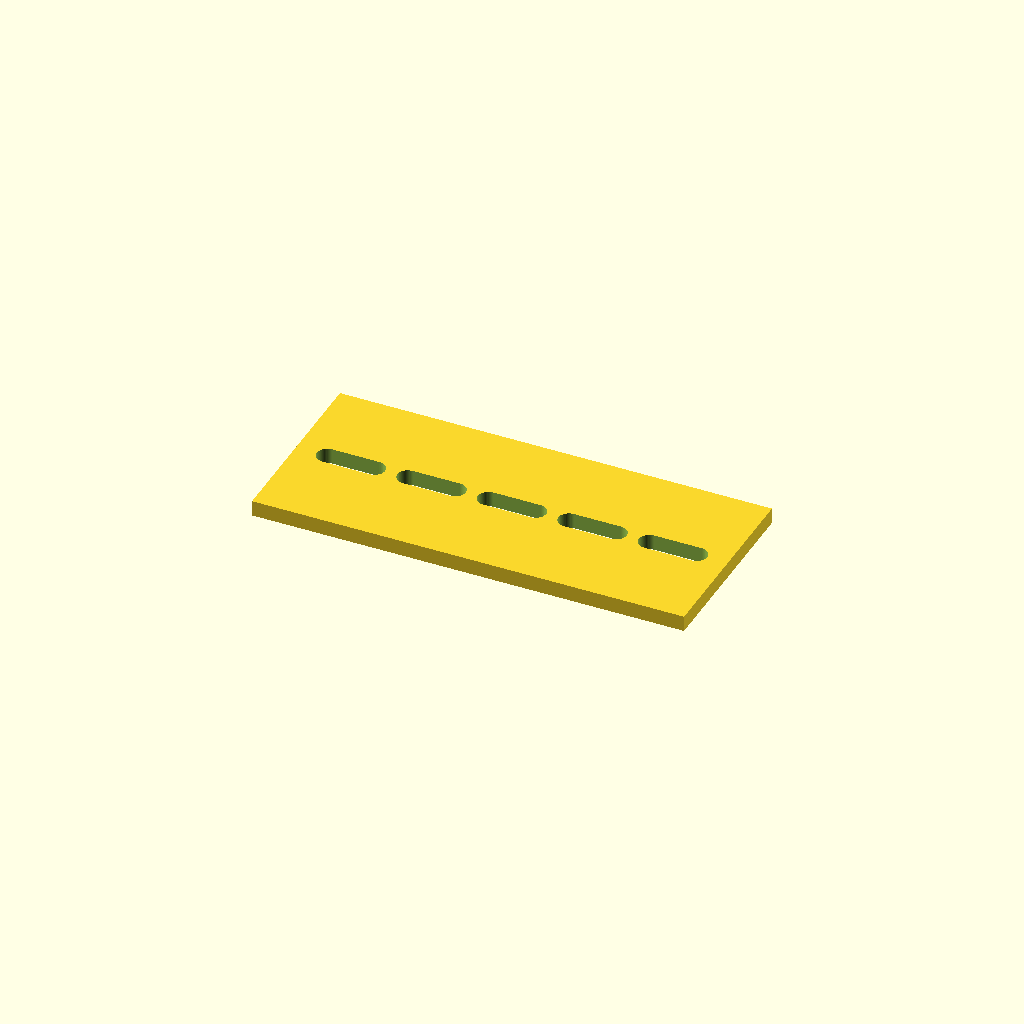
Cell 1: the model at its default parameters.
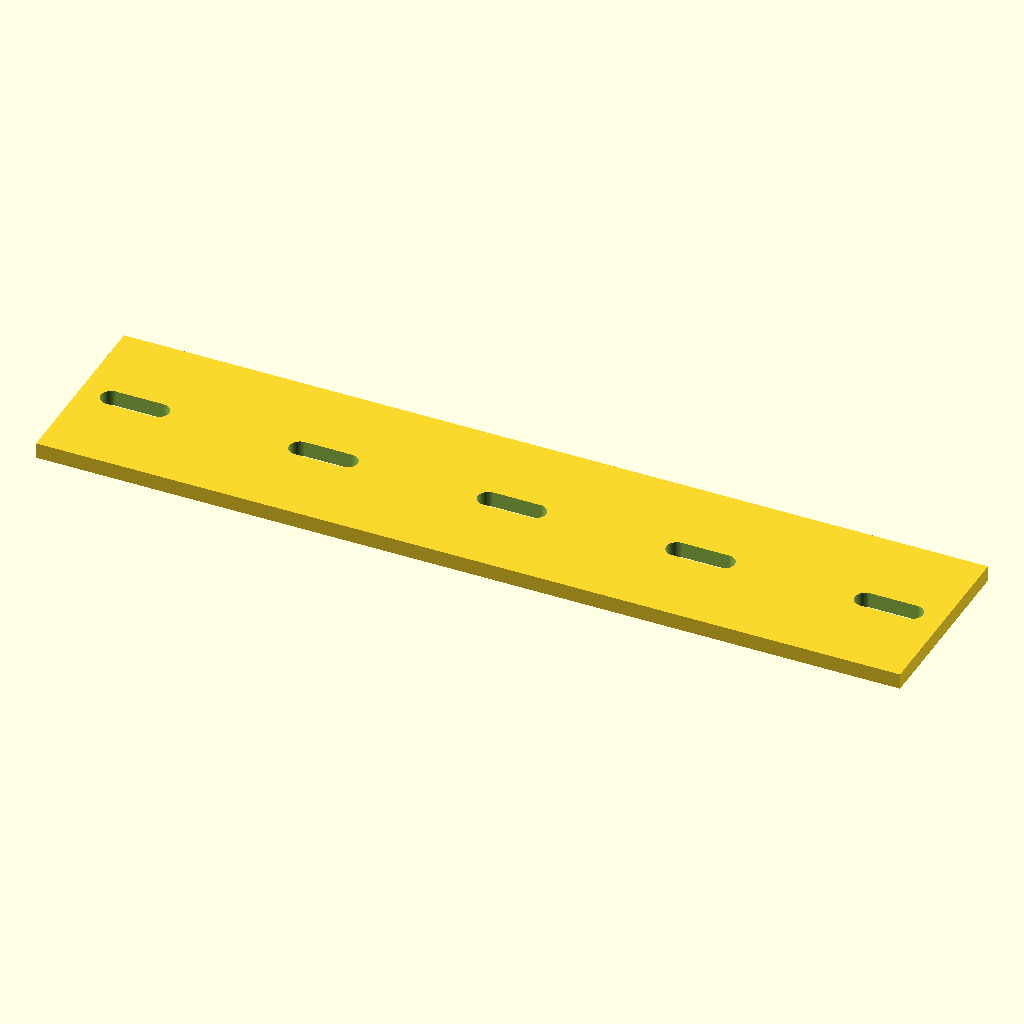
Cell 2 — plate_l set to 220, the other parameters unchanged.
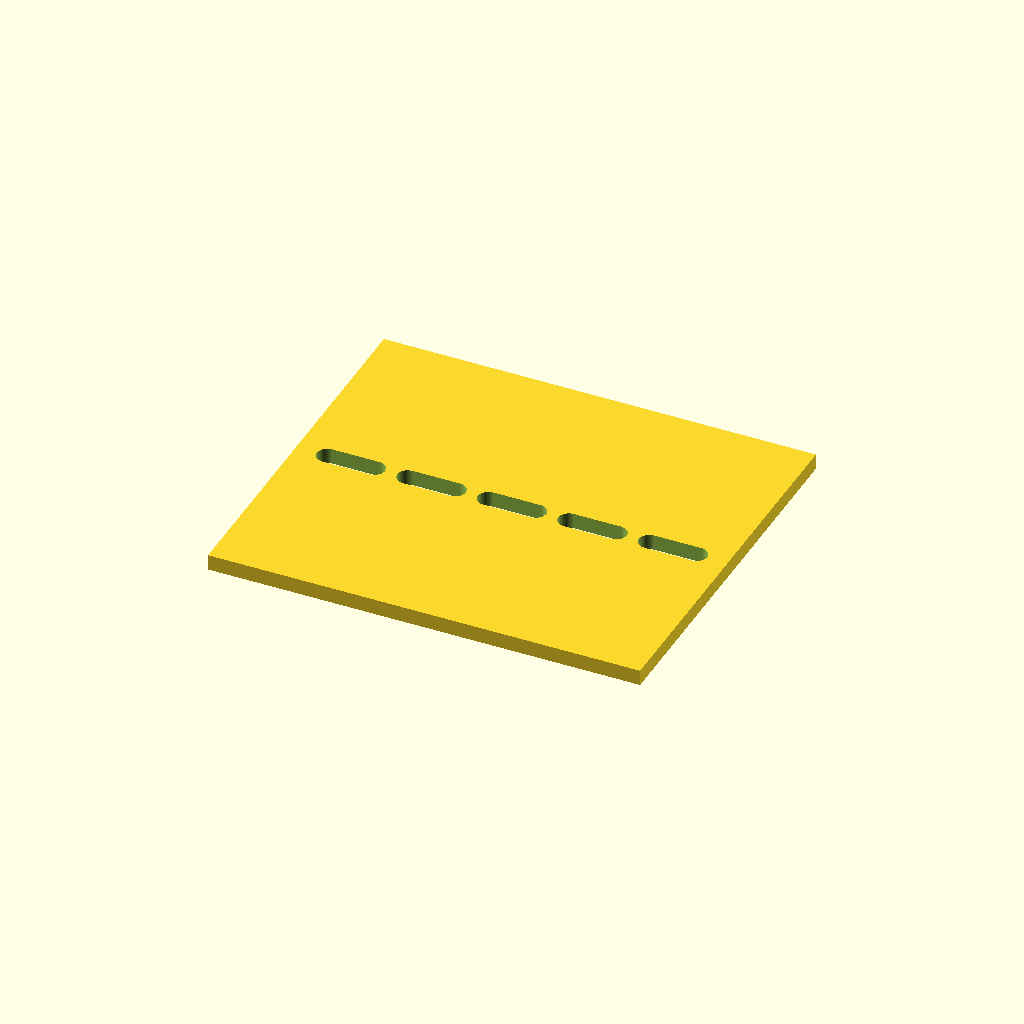
Cell 3: the same model with plate_w = 96.
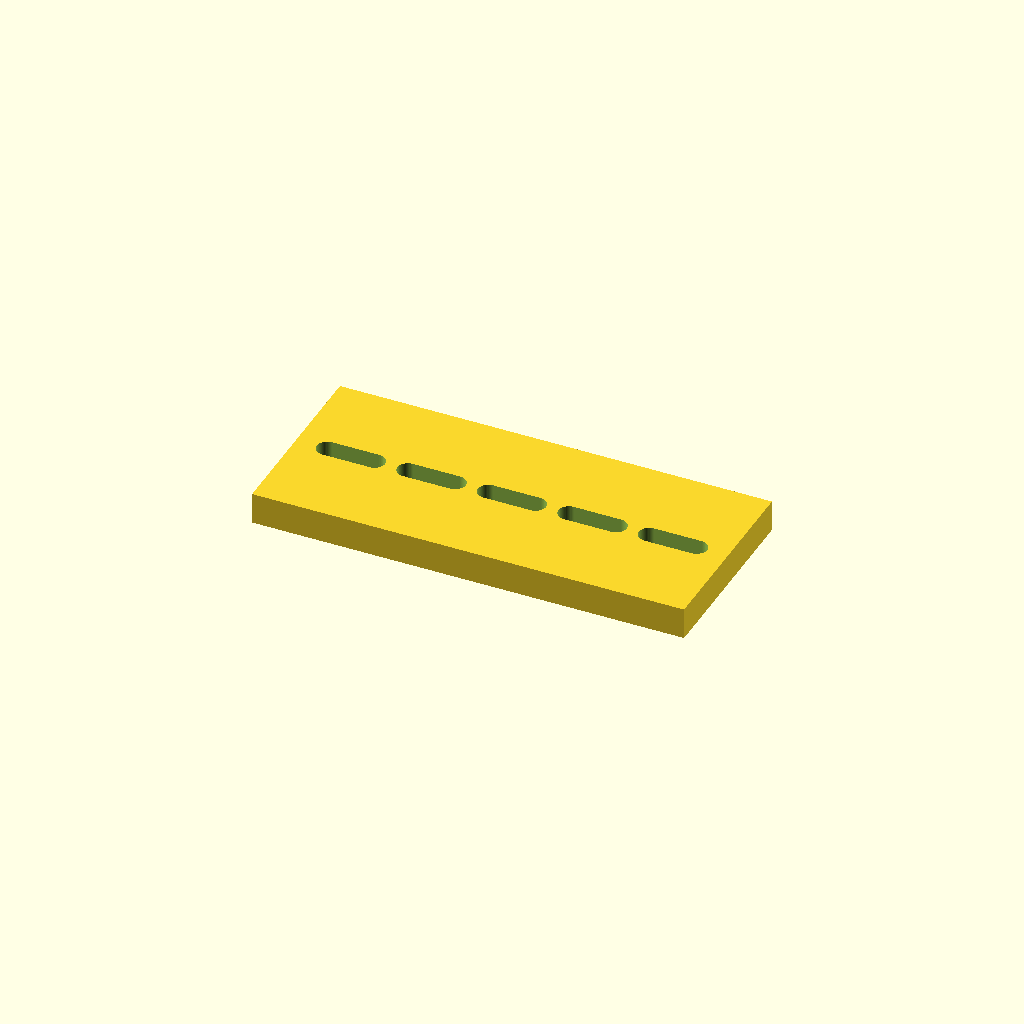
Cell 4: the same model with plate_t = 8.
One fixed orthographic camera (rotation 55°, 0°, 25°; colour scheme Cornfield) for every cell.
The OpenSCAD source (optional_data/data/parts/part_1104.scad):
// Slotted mounting plate.
$fn = 60;
eps = 0.02;
plate_l = 110;
plate_w = 48;
plate_t = 4;
slot_l = 12;
module slot(x) { hull() { translate([x-slot_l/2,0,-plate_t/2-eps]) cylinder(d=5.4,h=plate_t+2*eps); translate([x+slot_l/2,0,-plate_t/2-eps]) cylinder(d=5.4,h=plate_t+2*eps); } }
difference() { cube([plate_l,plate_w,plate_t],center=true); for(i=[0:4]) slot(-plate_l/2+14+i*(plate_l-28)/max(1,4)); }
Customizer parameters (derived from the source; name, type, default, range or options):
eps: number, default 0.02
plate_l: number, default 110
plate_w: number, default 48
plate_t: number, default 4
slot_l: number, default 12
